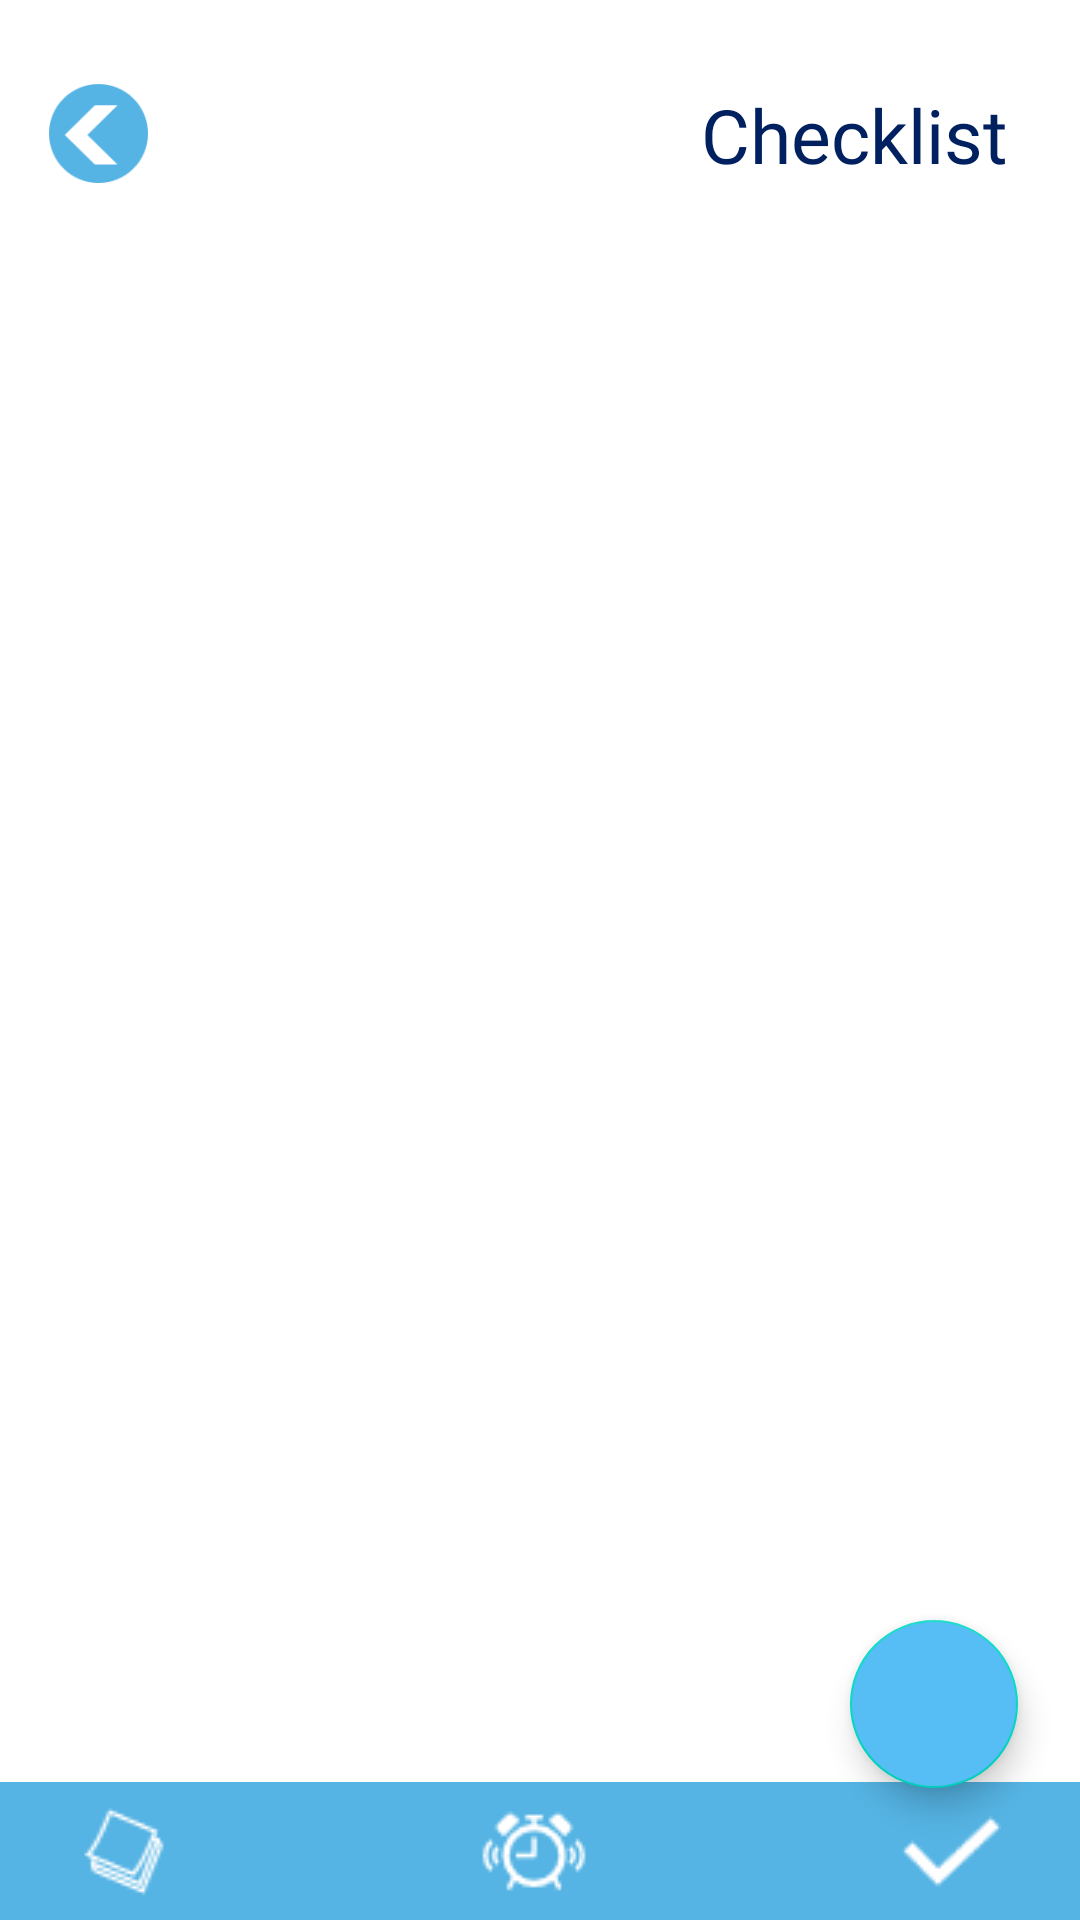

The Android layout XML behind this screen, and the referenced resources:
<!-- AndroidManifest.xml: application theme Theme.TrackIt -->
<!-- res/layout/checklist_page.xml -->
<?xml version="1.0" encoding="utf-8"?>
<androidx.constraintlayout.widget.ConstraintLayout xmlns:android="http://schemas.android.com/apk/res/android"
    xmlns:app="http://schemas.android.com/apk/res-auto"
    xmlns:tools="http://schemas.android.com/tools"
    android:id="@+id/linearLayout5"
    android:layout_width="match_parent"
    android:layout_height="match_parent">

    <LinearLayout
        android:id="@+id/linearLayout8"
        android:layout_width="411dp"
        android:layout_height="wrap_content"
        android:background="@color/gfx1"
        android:gravity="center"
        android:orientation="horizontal"
        android:paddingTop="5dp"
        android:paddingBottom="5dp"
        app:layout_constraintBottom_toBottomOf="parent"
        app:layout_constraintEnd_toEndOf="parent"
        app:layout_constraintStart_toStartOf="parent">

        <ImageButton
            android:id="@+id/notespage"
            android:layout_width="wrap_content"
            android:layout_height="match_parent"
            android:layout_weight="1"
            android:background="@null"
            android:scaleType="centerInside"
            app:srcCompat="@drawable/notes" />

        <ImageButton
            android:id="@+id/alarmspage"
            android:layout_width="wrap_content"
            android:layout_height="match_parent"
            android:layout_weight="1"
            android:background="@null"
            android:scaleType="centerInside"
            app:srcCompat="@drawable/alarms" />

        <ImageButton
            android:id="@+id/checkpage"
            android:layout_width="wrap_content"
            android:layout_height="match_parent"
            android:layout_weight="1"
            android:background="@null"
            android:scaleType="centerInside"
            app:srcCompat="@drawable/check" />
    </LinearLayout>

    <ImageButton
        android:id="@+id/btnCheckBack"
        android:layout_width="39dp"
        android:layout_height="33dp"
        android:layout_marginTop="28dp"
        android:background="@null"
        android:scaleType="centerInside"
        app:layout_constraintEnd_toEndOf="parent"
        app:layout_constraintHorizontal_bias="0.042"
        app:layout_constraintStart_toStartOf="parent"
        app:layout_constraintTop_toTopOf="parent"
        app:srcCompat="@drawable/back" />

    <TextView
        android:id="@+id/textView9"
        android:layout_width="wrap_content"
        android:layout_height="wrap_content"
        android:layout_marginTop="28dp"
        android:layout_marginEnd="24dp"
        android:fontFamily="@font/jost_semi"
        android:text="@string/checklist"
        android:textColor="@color/fontdark"
        android:textSize="25dp"
        app:layout_constraintEnd_toEndOf="parent"
        app:layout_constraintHorizontal_bias="0.899"
        app:layout_constraintTop_toTopOf="parent" />

    <androidx.recyclerview.widget.RecyclerView
        android:id="@+id/listChecklist"
        android:layout_width="match_parent"
        android:layout_height="480dp"
        android:nestedScrollingEnabled="true"
        app:layoutManager="androidx.recyclerview.widget.LinearLayoutManager"
        app:layout_constraintEnd_toEndOf="parent"
        app:layout_constraintHorizontal_bias="0.0"
        app:layout_constraintStart_toStartOf="parent"
        app:layout_constraintTop_toBottomOf="@+id/btnCheckBack" />

    <com.google.android.material.floatingactionbutton.FloatingActionButton
        android:id="@+id/fab"
        android:layout_width="wrap_content"
        android:layout_height="wrap_content"
        android:layout_alignParentEnd="true"
        android:layout_alignParentBottom="true"
        android:backgroundTint="#56bdf5"
        android:src="@drawable/ic_baseline_add_24"
        app:layout_constraintBottom_toTopOf="@+id/linearLayout8"
        app:layout_constraintEnd_toEndOf="parent"
        app:layout_constraintHorizontal_bias="0.932"
        app:layout_constraintStart_toStartOf="parent"
        app:layout_constraintTop_toBottomOf="@+id/listChecklist"
        app:layout_constraintVertical_bias="0.438">

    </com.google.android.material.floatingactionbutton.FloatingActionButton>


</androidx.constraintlayout.widget.ConstraintLayout>
<!-- resources referenced by this layout -->
<resources>
  <color name="fontdark">#002060</color>
  <color name="gfx1">#55B4E4</color>
  <!-- drawable alarms: png bitmap (drawable-v24, 767 bytes) -->
  <!-- drawable back: png bitmap (drawable-v24, 2888 bytes) -->
  <!-- drawable check: png bitmap (drawable-v24, 710 bytes) -->
  <!-- drawable notes: png bitmap (drawable-v24, 444 bytes) -->
  <string name="checklist">Checklist</string>
  <style name="Theme.TrackIt" parent="Theme.MaterialComponents.DayNight.NoActionBar">
          
          <item name="colorPrimary">@color/purple_500</item>
          <item name="colorPrimaryVariant">@color/purple_700</item>
          <item name="colorOnPrimary">@color/white</item>
          
          <item name="colorSecondary">@color/teal_200</item>
          <item name="colorSecondaryVariant">@color/teal_700</item>
          <item name="colorOnSecondary">@color/black</item>
          
          <item name="android:statusBarColor" tools:targetApi="l">?attr/colorPrimaryVariant</item>
          
      </style>
  <color name="purple_500">#FF6200EE</color>
  <color name="purple_700">#FF3700B3</color>
  <color name="white">#FFFFFFFF</color>
  <color name="teal_200">#FF03DAC5</color>
  <color name="teal_700">#FF018786</color>
  <color name="black">#FF000000</color>
</resources>
